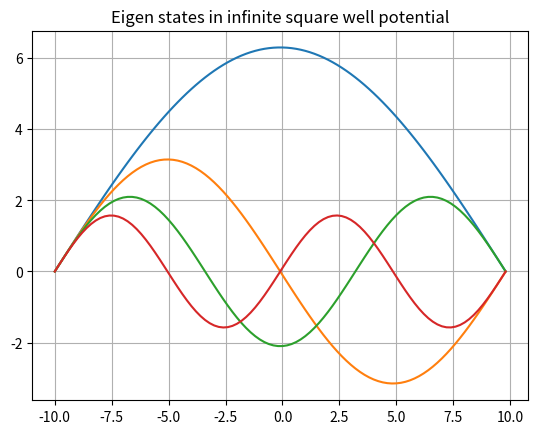

Python code for this plot:
import numpy as np
import matplotlib.pyplot as plt

h_cut = 197.327  # in MeV-fm
m = 938.272  # in MeV/c^2
V_0 = 25  # in MeV
L = 10  # in fm
h = (L - (-L)) / 100
x = np.arange(-L, L, h)
Z1 = np.empty(np.size(x))
Z2 = np.empty(np.size(x))

Z1[0] = 0
Z2[0] = 1.0


def Potential(d):
    if abs(d) < 10:
        return 0
    return 10**8


def func1(x, z1, z2):
    return z2


def func2(x, z1, z2, V, E):
    return (2 * m / h_cut**2) * (V - E) * z1


def rk4(x, Z1, Z2, function, e):
    for j in range(np.size(x) - 1):
        k_11 = h * func1(x[j], Z1[j], Z2[j])
        k_21 = h * func2(x[j], Z1[j], Z2[j], function(x[j]), e)

        k_12 = h * func1(x[j] + h / 2, Z1[j] + k_11 / 2, Z2[j] + k_21 / 2)
        k_22 = h * func2(
            x[j] + h / 2, Z1[j] + k_11 / 2, Z2[j] + k_21 / 2, function(x[j] + h / 2), e
        )

        k_13 = h * func1(x[j] + h / 2, Z1[j] + k_12 / 2, Z2[j] + k_22 / 2)
        k_23 = h * func2(
            x[j] + h / 2, Z1[j] + k_12 / 2, Z2[j] + k_22 / 2, function(x[j] + h / 2), e
        )

        k_14 = h * func1(x[j] + h, Z1[j] + k_13, Z2[j] + k_23)
        k_24 = h * func2(x[j] + h, Z1[j] + k_13, Z2[j] + k_23, function(x[j] + h), e)

        Z1[j + 1] = Z1[j] + (k_11 + 2 * (k_12 + k_13) + k_14) / 6
        Z2[j + 1] = Z2[j] + (k_21 + 2 * (k_22 + k_23) + k_24) / 6
    return Z1


def f(e):
    z = rk4(x, Z1, Z2, Potential, e)
    return z[-1]


def bisection(E_low, E_high, tol=1e-6, max_iter=100):
    if f(E_low) * f(E_high) > 0:
        return None
    iter_count = 0
    while abs(E_high - E_low) > tol and iter_count < max_iter:
        E_mid = (E_low + E_high) / 2
        f_mid = f(E_mid)

        if abs(f_mid) < tol:
            return E_mid

        if f(E_low) * f_mid < 0:
            E_high = E_mid
        else:
            E_low = E_mid

        iter_count += 1

    return (E_low + E_high) / 2


def find_eigenvalues(E_min, E_max, num_states, tol=1e-6):
    eigenvalues = []
    E_low = E_min
    step = (E_max - E_min) / (10000)

    while len(eigenvalues) < num_states and E_low < E_max:
        E_high = E_low + step

        if f(E_low) * f(E_high) < 0:
            eigen_energy = bisection(E_low, E_high, tol)
            if eigen_energy is not None:
                eigenvalues.append(eigen_energy)

        E_low = E_high

    return eigenvalues


E_min = -50
E_max = 50
num_states = 4
eigenvalues = find_eigenvalues(E_min, E_max, num_states)

for en in eigenvalues:
    Z = rk4(x, Z1, Z2, Potential, en)
    plt.plot(x, Z)
plt.title("Eigen states in infinite square well potential")
plt.grid()
plt.show()
plt.savefig("Infinite.png")
